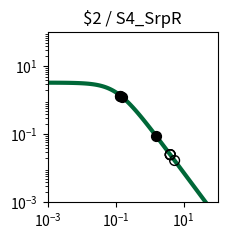

Reproduce this figure in Python. (Note: this script raises an exception after producing the figure.)
import matplotlib.pyplot as plt
import matplotlib.ticker as ticker
import numpy as np

fig, ax = plt.subplots(figsize=(2.5,2.5))

plt.xlim(1.000000e-03, 1.000000e+02)
plt.ylim(1.000000e-03, 1.000000e+02)

x = np.array([1.000000e-03,1.122018e-03,1.258925e-03,1.412538e-03,1.584893e-03,1.778279e-03,1.995262e-03,2.238721e-03,2.511886e-03,2.818383e-03,3.162278e-03,3.548134e-03,3.981072e-03,4.466836e-03,5.011872e-03,5.623413e-03,6.309573e-03,7.079458e-03,7.943282e-03,8.912509e-03,1.000000e-02,1.122018e-02,1.258925e-02,1.412538e-02,1.584893e-02,1.778279e-02,1.995262e-02,2.238721e-02,2.511886e-02,2.818383e-02,3.162278e-02,3.548134e-02,3.981072e-02,4.466836e-02,5.011872e-02,5.623413e-02,6.309573e-02,7.079458e-02,7.943282e-02,8.912509e-02,1.000000e-01,1.122018e-01,1.258925e-01,1.412538e-01,1.584893e-01,1.778279e-01,1.995262e-01,2.238721e-01,2.511886e-01,2.818383e-01,3.162278e-01,3.548134e-01,3.981072e-01,4.466836e-01,5.011872e-01,5.623413e-01,6.309573e-01,7.079458e-01,7.943282e-01,8.912509e-01,1.000000e+00,1.122018e+00,1.258925e+00,1.412538e+00,1.584893e+00,1.778279e+00,1.995262e+00,2.238721e+00,2.511886e+00,2.818383e+00,3.162278e+00,3.548134e+00,3.981072e+00,4.466836e+00,5.011872e+00,5.623413e+00,6.309573e+00,7.079458e+00,7.943282e+00,8.912509e+00,1.000000e+01,1.122018e+01,1.258925e+01,1.412538e+01,1.584893e+01,1.778279e+01,1.995262e+01,2.238721e+01,2.511886e+01,2.818383e+01,3.162278e+01,3.548134e+01,3.981072e+01,4.466836e+01,5.011872e+01,5.623413e+01,6.309573e+01,7.079458e+01,7.943282e+01,8.912509e+01,1.000000e+02,])
y = np.array([3.307882e+00,3.306860e+00,3.305668e+00,3.304278e+00,3.302657e+00,3.300766e+00,3.298562e+00,3.295992e+00,3.292998e+00,3.289509e+00,3.285446e+00,3.280715e+00,3.275210e+00,3.268807e+00,3.261365e+00,3.252719e+00,3.242685e+00,3.231049e+00,3.217571e+00,3.201980e+00,3.183969e+00,3.163199e+00,3.139293e+00,3.111840e+00,3.080394e+00,3.044480e+00,3.003601e+00,2.957248e+00,2.904916e+00,2.846123e+00,2.780431e+00,2.707482e+00,2.627023e+00,2.538946e+00,2.443320e+00,2.340419e+00,2.230749e+00,2.115053e+00,1.994311e+00,1.869713e+00,1.742620e+00,1.614509e+00,1.486904e+00,1.361306e+00,1.239122e+00,1.121606e+00,1.009810e+00,9.045604e-01,8.064411e-01,7.158031e-01,6.327815e-01,5.573235e-01,4.892219e-01,4.281494e-01,3.736924e-01,3.253809e-01,2.827147e-01,2.451841e-01,2.122869e-01,1.835396e-01,1.584863e-01,1.367034e-01,1.178027e-01,1.014317e-01,8.727375e-02,7.504579e-02,6.449685e-02,5.540537e-02,4.757667e-02,4.084028e-02,3.504747e-02,3.006876e-02,2.579175e-02,2.211901e-02,1.896625e-02,1.626065e-02,1.393938e-02,1.194828e-02,1.024071e-02,8.776520e-03,7.521202e-03,6.445084e-03,5.522678e-03,4.732095e-03,4.054547e-03,3.473910e-03,2.976349e-03,2.549997e-03,2.184679e-03,1.871667e-03,1.603481e-03,1.373707e-03,1.176846e-03,1.008189e-03,8.636958e-04,7.399069e-04,6.338565e-04,5.430038e-04,4.651715e-04,3.984940e-04,3.413731e-04,])
c = "#006838"

hi_x = np.array([1.594553e-01,1.381291e-01,1.532264e+00,1.385649e-01,])
hi_y = np.array([1.232793e+00,1.385484e+00,9.121465e-02,1.382071e+00,])
lo_x = np.array([4.055555e+00,4.034229e+00,5.428364e+00,4.034665e+00,])
lo_y = np.array([2.516195e-02,2.533952e-02,1.704666e-02,2.533587e-02,])

plt.loglog(x,y,lw=3,color=c)
plt.scatter(hi_x,hi_y,marker='o',s=50,color='black',zorder=10)
plt.scatter(lo_x,lo_y,marker='o',s=50,edgecolors='black',color='none',zorder=10)

plt.title("$2 / S4_SrpR")

ax.xaxis.set_major_locator(ticker.LogLocator(numticks=3))
ax.yaxis.set_major_locator(ticker.LogLocator(numticks=3))

ax.set_aspect('equal')
plt.tight_layout()

plt.savefig("/content/output/0x9E/response_plot_$2_S4_SrpR.png", bbox_inches='tight')
